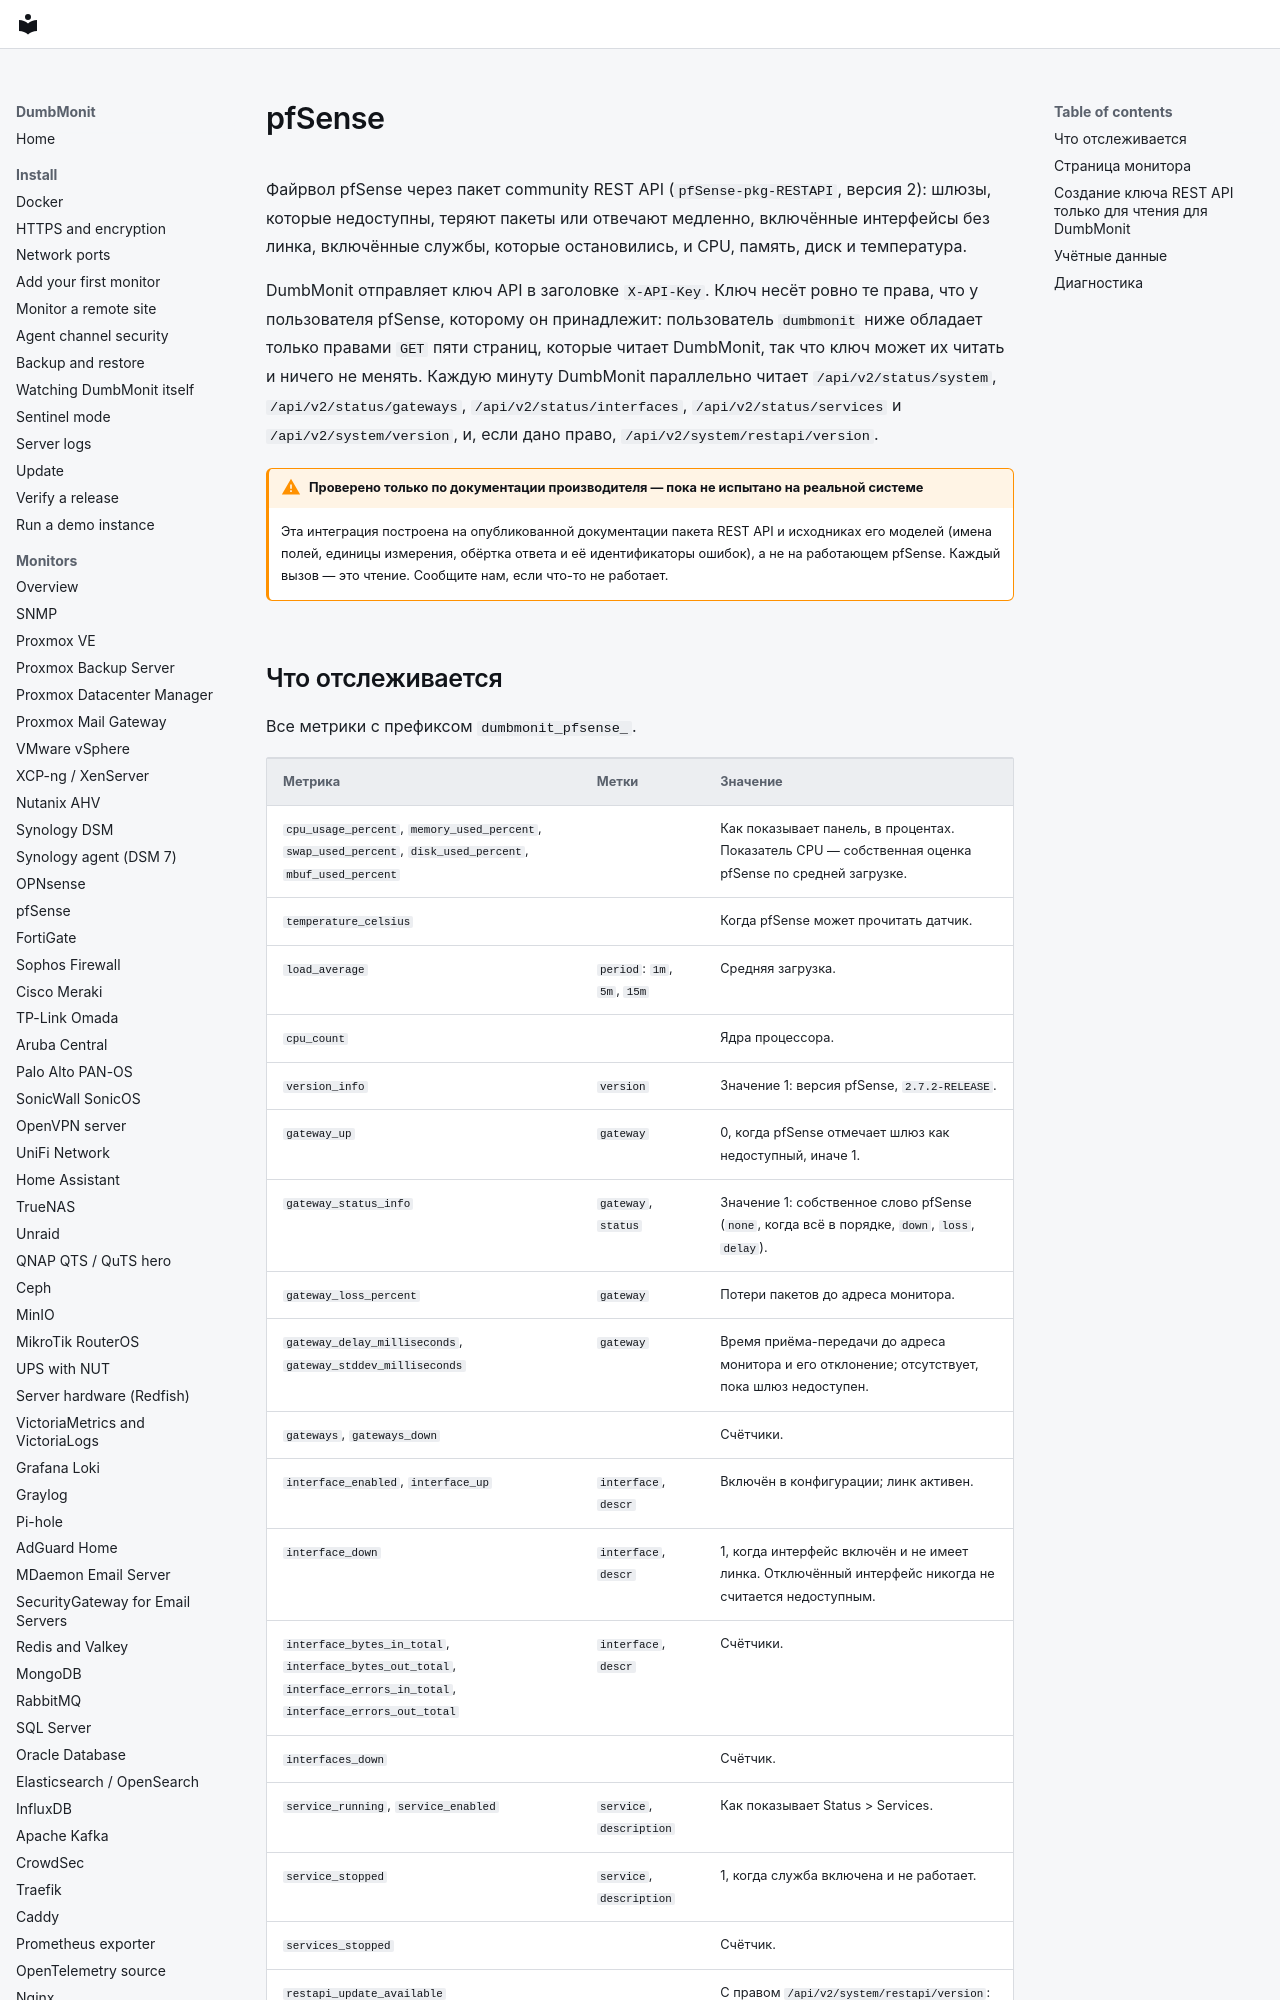

repository: laupernoe/dumbmonit · page: devices/pfsense.ru/index.html · generator: mkdocs

# pfSense

Файрвол pfSense через пакет community REST API
(`pfSense-pkg-RESTAPI`, версия 2): шлюзы, которые недоступны, теряют пакеты
или отвечают медленно, включённые интерфейсы без линка, включённые службы,
которые остановились, и CPU, память, диск и температура.

DumbMonit отправляет ключ API в заголовке `X-API-Key`. Ключ несёт ровно те
права, что у пользователя pfSense, которому он принадлежит: пользователь
`dumbmonit` ниже обладает только правами `GET` пяти страниц, которые читает
DumbMonit, так что ключ может их читать и ничего не менять. Каждую минуту
DumbMonit параллельно читает `/api/v2/status/system`,
`/api/v2/status/gateways`, `/api/v2/status/interfaces`,
`/api/v2/status/services` и `/api/v2/system/version`, и, если дано право,
`/api/v2/system/restapi/version`.

!!! warning "Проверено только по документации производителя — пока не испытано на реальной системе"

    Эта интеграция построена на опубликованной документации пакета REST API
    и исходниках его моделей (имена полей, единицы измерения, обёртка
    ответа и её идентификаторы ошибок), а не на работающем pfSense. Каждый
    вызов — это чтение. Сообщите нам, если что-то не работает.
